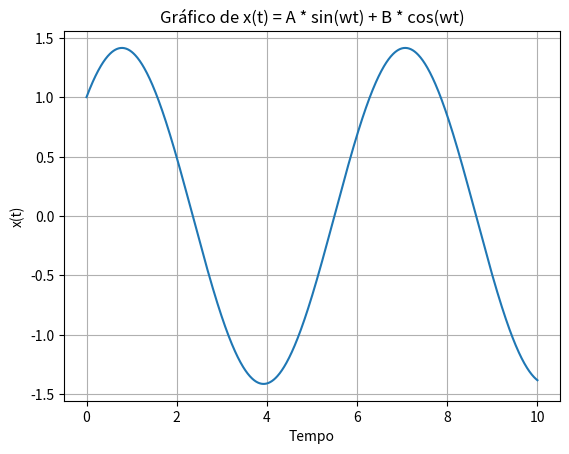

Here is the Python script that generated this plot:
#! /usr/bin/env python3

from math import *

import numpy as np 
import matplotlib.pyplot as plt

class Model():
     
     def __init__(self):
          pass

     def naturalFrequency(self, k, m) -> float:
          f = 1 / (2* math.pi) * math.sqrt(k / m)
          return f

     def harmonic(self, A, B, w, intervalo=10, pontos=1000):
          """
          Calcula e plota a função x(t) = A * sin(wt) + B * cos(wt).
          
          Parâmetros:
          A (float): Amplitude do seno.
          B (float): Amplitude do cosseno.
          w (float): Frequência angular.
          intervalo (float): Intervalo de tempo para o gráfico.
          pontos (int): Número de pontos intermediários para o cálculo e plotagem.

          """
          t = np.linspace(0, intervalo, pontos)
          x = A * np.sin(w * t) + B * np.cos(w * t)

          plt.plot(t, x)
          plt.xlabel('Tempo')
          plt.ylabel('x(t)')
          plt.title('Gráfico de x(t) = A * sin(wt) + B * cos(wt)')
          plt.grid(True)
          plt.show()

model = Model()
x = model.harmonic(1, 1, 1, 10, 1000)
